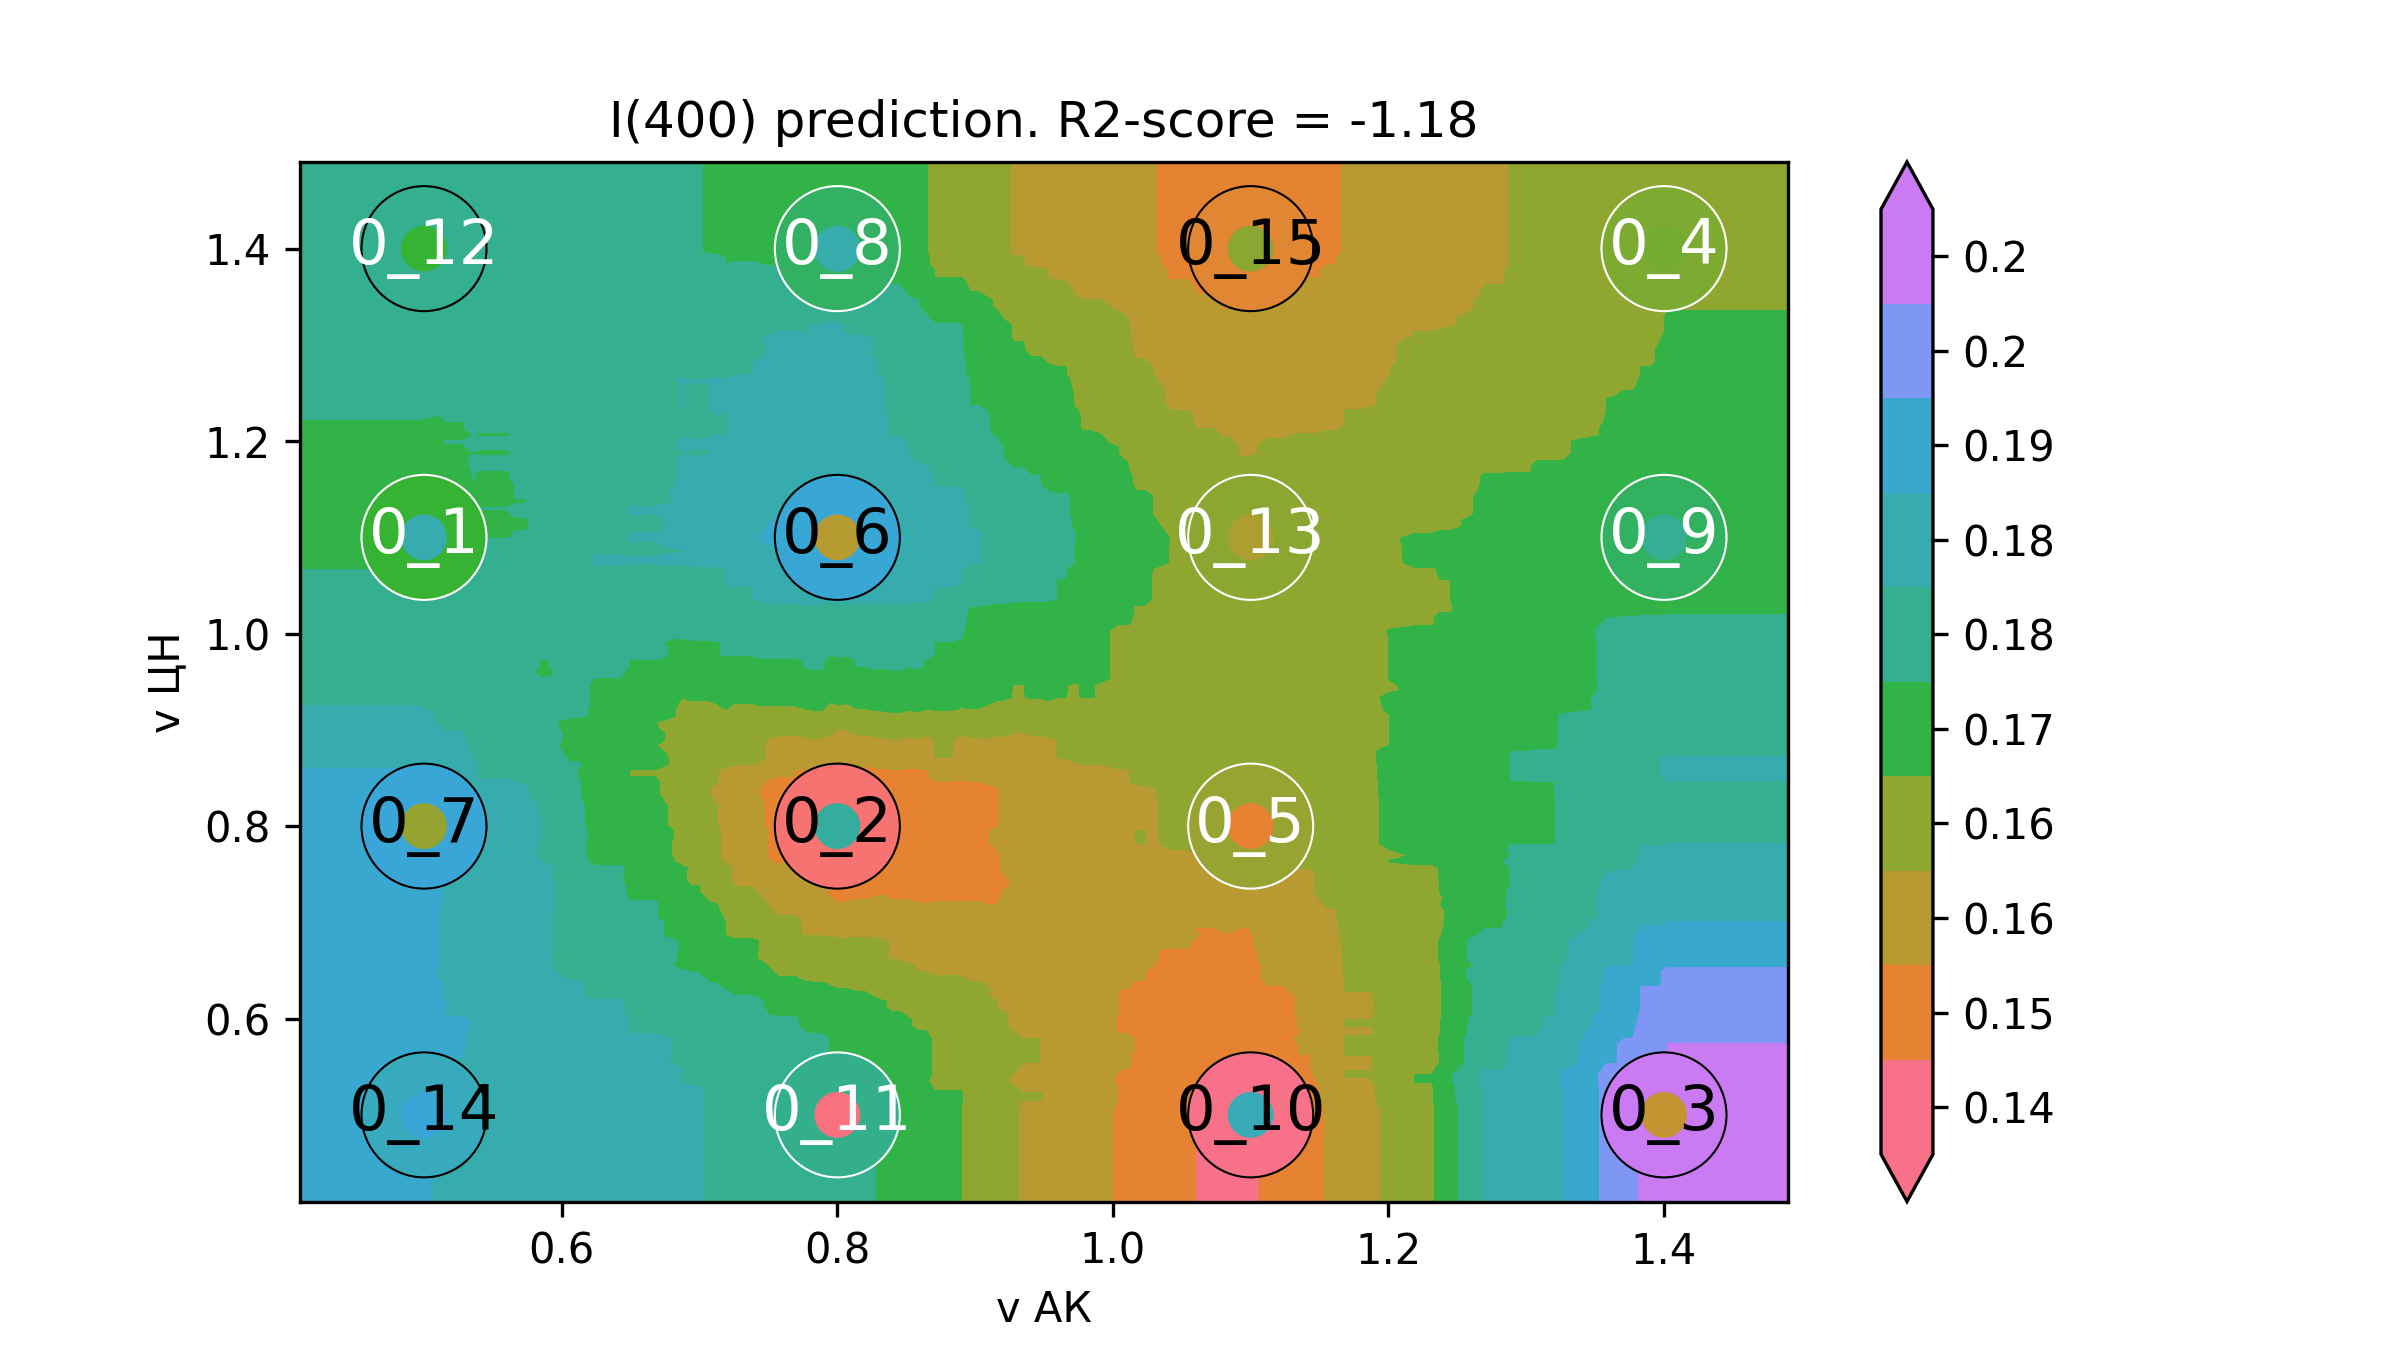

The data file committed next to this chart (first rows):
v АК, v ЦН, I(400)
0.32, 0.32, 0.1878
0.3263, 0.32, 0.1878
0.3327, 0.32, 0.1878
0.339, 0.32, 0.1878
0.3453, 0.32, 0.1878
0.3517, 0.32, 0.1878
0.358, 0.32, 0.1878
0.3643, 0.32, 0.1878
0.3707, 0.32, 0.1878
0.377, 0.32, 0.1878
0.3833, 0.32, 0.1878
0.3896, 0.32, 0.1878
0.396, 0.32, 0.1878
0.4023, 0.32, 0.1878
0.4086, 0.32, 0.1878
0.415, 0.32, 0.1878
0.4213, 0.32, 0.1878
0.4276, 0.32, 0.1878
0.434, 0.32, 0.1878
0.4403, 0.32, 0.1878
0.4466, 0.32, 0.1878
0.453, 0.32, 0.1878
0.4593, 0.32, 0.1878
0.4656, 0.32, 0.1878
0.472, 0.32, 0.1878
0.4783, 0.32, 0.1878
0.4846, 0.32, 0.1878
0.491, 0.32, 0.1878
0.4973, 0.32, 0.1878
0.5036, 0.32, 0.1875
0.5099, 0.32, 0.1872
0.5163, 0.32, 0.1866
0.5226, 0.32, 0.1866
0.5289, 0.32, 0.1866
0.5353, 0.32, 0.186
0.5416, 0.32, 0.1857
0.5479, 0.32, 0.1857
0.5543, 0.32, 0.1857
0.5606, 0.32, 0.1857
0.5669, 0.32, 0.1855
0.5733, 0.32, 0.1855
0.5796, 0.32, 0.1852
0.5859, 0.32, 0.1849
0.5923, 0.32, 0.1846
0.5986, 0.32, 0.184
0.6049, 0.32, 0.1837
0.6113, 0.32, 0.1837
0.6176, 0.32, 0.1831
0.6239, 0.32, 0.1826
0.6303, 0.32, 0.1826
0.6366, 0.32, 0.1826
0.6429, 0.32, 0.1826
0.6492, 0.32, 0.182
0.6556, 0.32, 0.182
0.6619, 0.32, 0.182
0.6682, 0.32, 0.182
0.6746, 0.32, 0.1817
0.6809, 0.32, 0.1814
0.6872, 0.32, 0.1808
0.6936, 0.32, 0.1805
... 39,940 more rows
